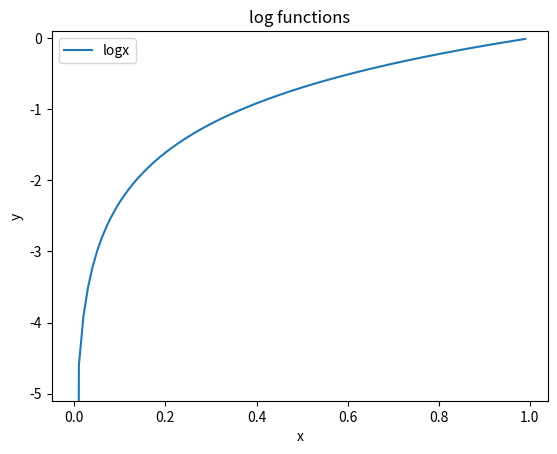

The matplotlib source for this figure:
import numpy as np
import matplotlib.pylab as plt

x = np.arange(1e-10, 1.0, 0.01)
y = np.log(x)
plt.plot(x, y, label="logx")
plt.xlabel("x")
plt.ylabel("y")
plt.ylim(-5.1, 0.1)
plt.title("log functions")
plt.legend()
plt.show()


def cross_entropy_error(y, t):
    delta = 1e-10
    return -np.sum(t*np.log(y+delta))
